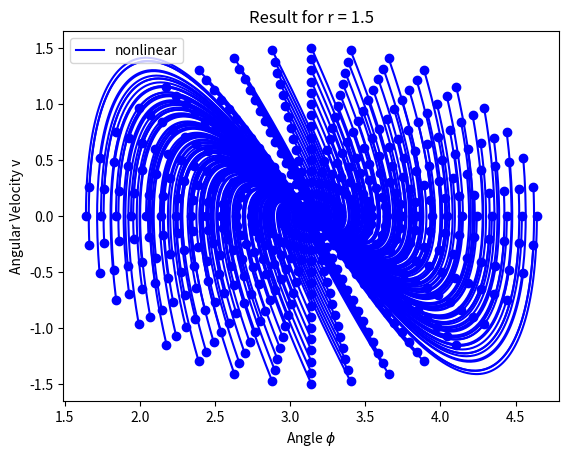

Write the Python code that produced this figure.
from scipy.integrate import RK45
import math
import matplotlib.pyplot as plt
from matplotlib.lines import Line2D
import numpy as np

M = 1.0
L = 1.0
G = 9.81

F = np.array([(M * L * L) * (2 + (G/L)), 3 * M * L * L]).reshape(1, 2)

def pendulum_nonlinear_derivative_function(t, pend_state):
	pend_phi = pend_state[0]
	pend_v = pend_state[1]

	r = np.array([[0], [0]])
	s = np.array([[pend_phi - math.pi], [pend_v]])

	u = np.matmul(F, r - s)[0][0]

	phi_der = pend_v
	v_der = -(G / L) * math.sin(pend_phi) + (u / (M * L * L))

	return np.array([phi_der, v_der])

def generate_initial_states(center, r):
	result = []
	for i in range(36):
		rotation = i * (math.pi / 18)
		new_x = center[0] + r * math.cos(rotation)
		new_y = center[1] + r * math.sin(rotation)
		result.append(np.array([new_x, new_y]))
	return result

def plot_initial_states(all_initial_states):
	point_x = []
	point_y = []
	for state in all_initial_states:
		point_x.append(state[0])
		point_y.append(state[1])

	plt.plot(point_x, point_y, 'bo')

def simulate(derivative_function, initial_state):
	cur_t = 0
	t_max = 2

	atol = 1e-8
	rtol = 1e-5

	rk45 = RK45(derivative_function, 0, initial_state, t_max, max_step=0.01, rtol=rtol, atol=atol)

	output_phi = [initial_state[0]]
	state_v = [initial_state[1]]

	while cur_t < t_max:
		rk45.step()

		output_phi.append(rk45.y[0])
		state_v.append(rk45.y[1])

		cur_t = rk45.t
		print(cur_t)

	return output_phi, state_v

for step in range(1, 16):
	radius = step / 10.0
	cur_v = 0
	cur_phi = math.pi
	center = np.array([cur_phi, cur_v])
	all_initial_states = generate_initial_states(center, radius)
	plot_initial_states(all_initial_states)

	for cur_initial_state in all_initial_states:
		output_phi, state_v = simulate(pendulum_nonlinear_derivative_function, cur_initial_state)
		plt.plot(output_phi, state_v, 'b-')

	nonlinear_handle = Line2D([0], [0], color='blue', label="nonlinear")

	plt.title(f"Result for r = {radius}")
	plt.legend(handles=[nonlinear_handle], loc="upper left")
	plt.xlabel("Angle $\\phi$")
	plt.ylabel("Angular Velocity v")
	plt.show()
